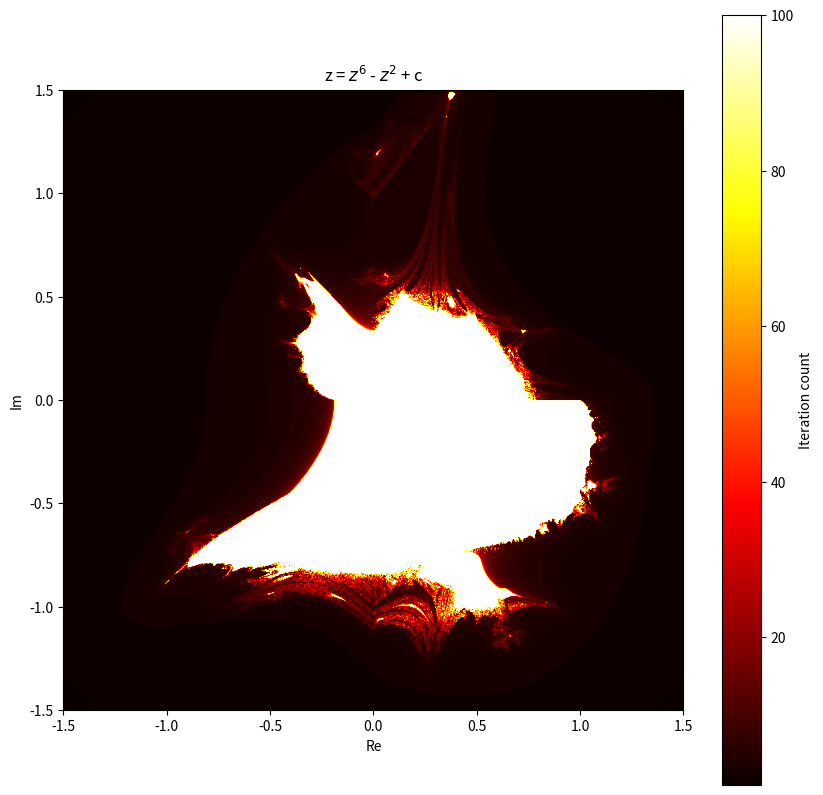

This chart was generated by the following Python code:
import numpy as np
import matplotlib.pyplot as plt

def fractal_set(xmin, xmax, ymin, ymax, width, height, max_iter):

    x = np.linspace(xmin, xmax, width)
    y = np.linspace(ymin, ymax, height)
    X, Y = np.meshgrid(x, y)
    C = X + 1j * Y
    Z = np.zeros_like(C, dtype=complex)
    fractal = np.zeros(C.shape, dtype=int)

    for i in range(max_iter):
        mask = np.abs(Z) <= 2
        Z[mask] = Z[mask] ** 3 - (abs(Z[mask].real) - 1j*abs(Z[mask].imag)) ** 2 + C[mask]
        #Z[mask] = Z[mask] ** 6 - Z[mask] ** 2 + C[mask]
        fractal[mask] += 1

    return fractal

# Parameters
xmin, xmax, ymin, ymax = -1.5, 1.5, -1.5, 1.5
width, height = 800, 800
max_iter = 100

# Generate the Mandelbrot set
fractal = fractal_set(xmin, xmax, ymin, ymax, width, height, max_iter)

# Plot the Mandelbrot set
plt.figure(figsize=(10, 10))
plt.imshow(fractal, extent=(xmin, xmax, ymin, ymax), cmap="hot", origin="lower")

plt.colorbar(label="Iteration count")
name = "z = $z^{6}$ - $z^{2}$ + c"
plt.title(name)
plt.xlabel("Re")
plt.ylabel("Im")
plt.show()
